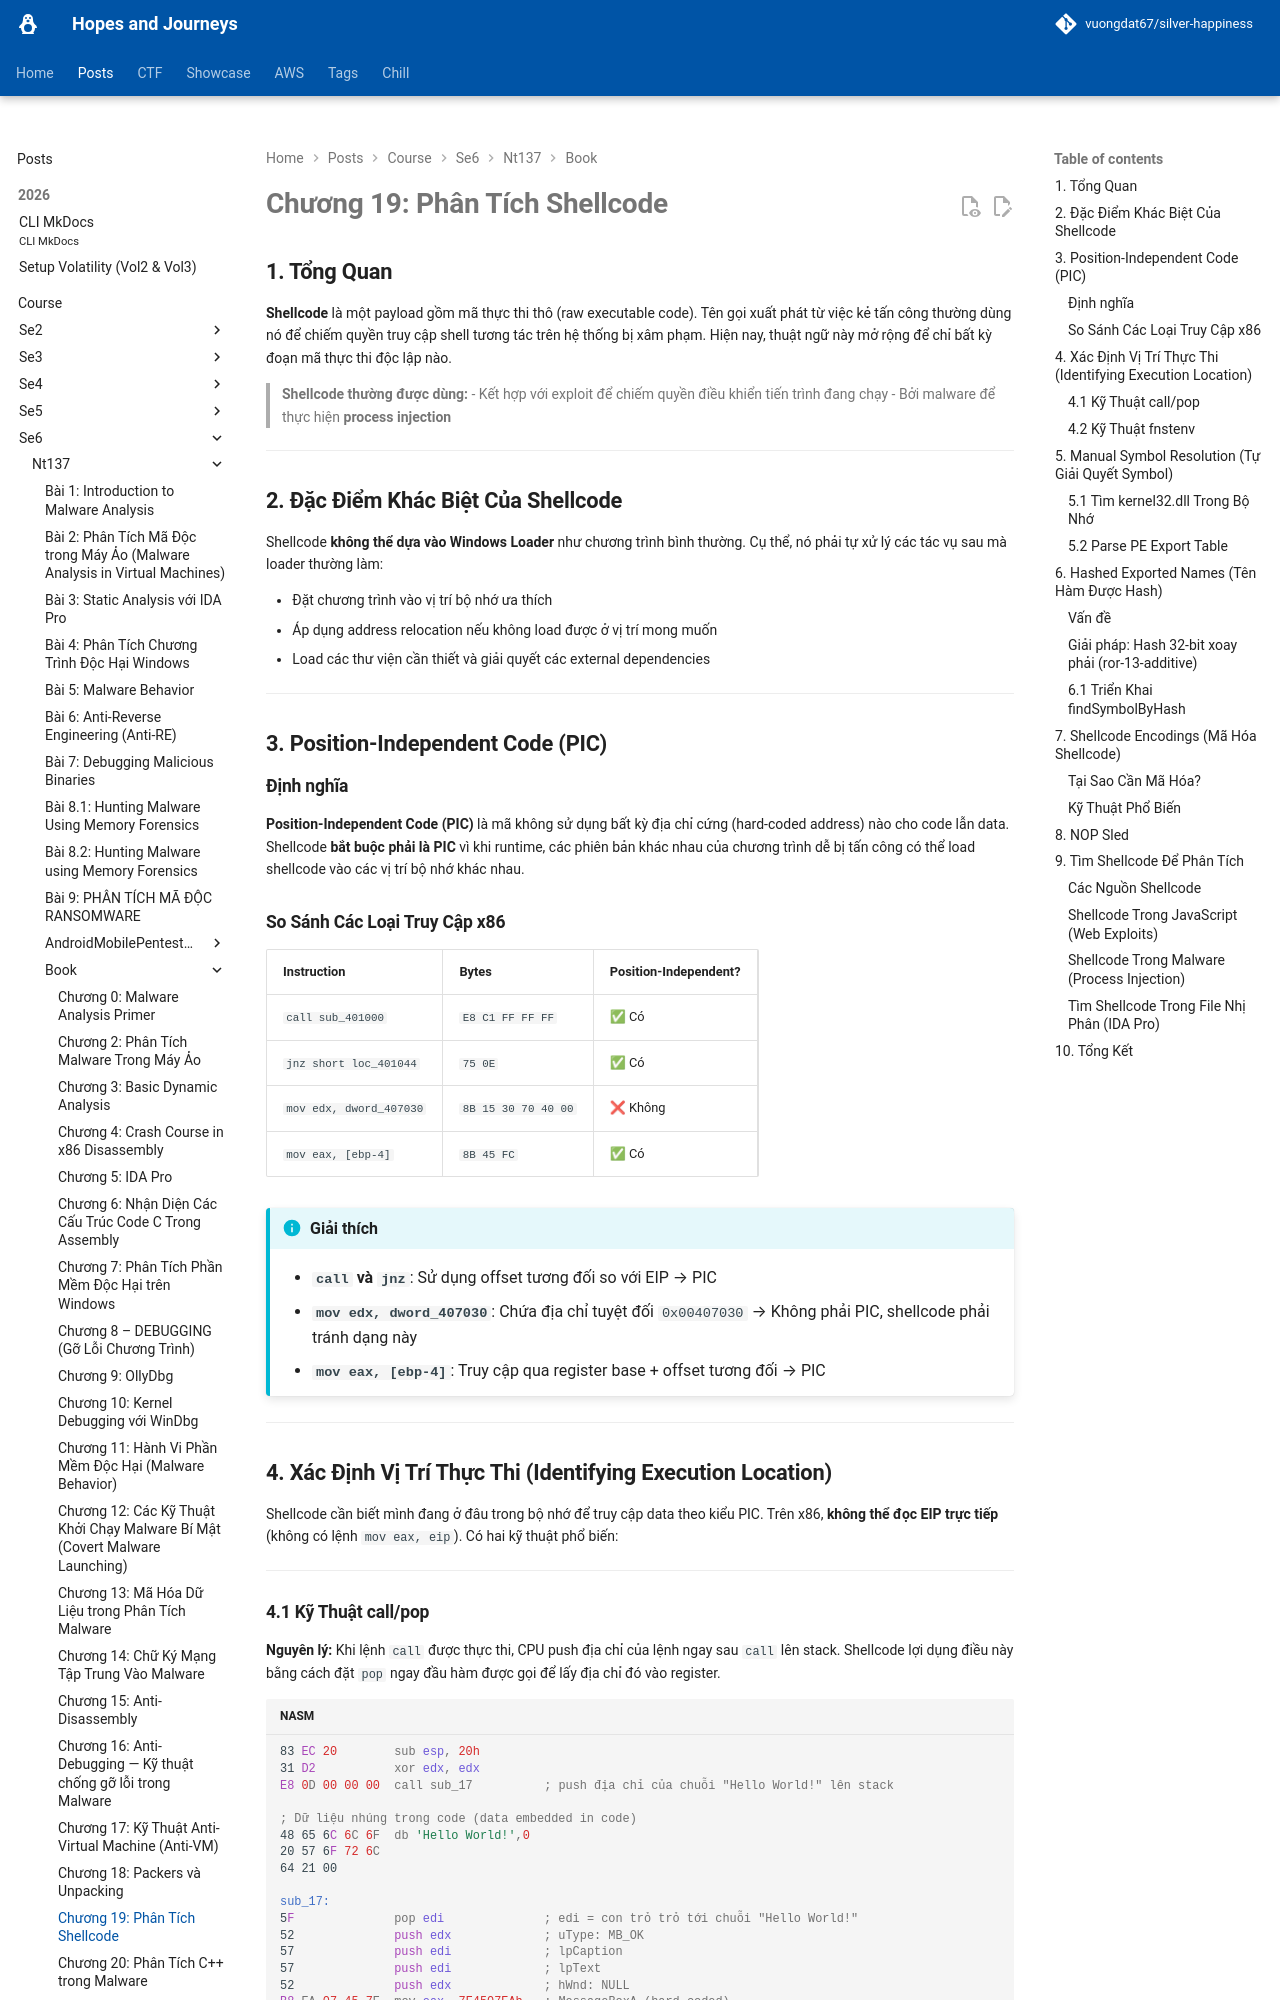

repository: vuongdat67/silver-happiness · page: posts/course/se6/nt137/Book/C19/index.html · generator: mkdocs

# Chương 19: Phân Tích Shellcode

## 1. Tổng Quan

**Shellcode** là một payload gồm mã thực thi thô (raw executable code). Tên gọi xuất phát từ việc kẻ tấn công thường dùng nó để chiếm quyền truy cập shell tương tác trên hệ thống bị xâm phạm. Hiện nay, thuật ngữ này mở rộng để chỉ bất kỳ đoạn mã thực thi độc lập nào.

> **Shellcode thường được dùng:**
> - Kết hợp với exploit để chiếm quyền điều khiển tiến trình đang chạy
> - Bởi malware để thực hiện **process injection**

---

## 2. Đặc Điểm Khác Biệt Của Shellcode

Shellcode **không thể dựa vào Windows Loader** như chương trình bình thường. Cụ thể, nó phải tự xử lý các tác vụ sau mà loader thường làm:

- Đặt chương trình vào vị trí bộ nhớ ưa thích
- Áp dụng address relocation nếu không load được ở vị trí mong muốn
- Load các thư viện cần thiết và giải quyết các external dependencies

---

## 3. Position-Independent Code (PIC)

### Định nghĩa

**Position-Independent Code (PIC)** là mã không sử dụng bất kỳ địa chỉ cứng (hard-coded address) nào cho code lẫn data. Shellcode **bắt buộc phải là PIC** vì khi runtime, các phiên bản khác nhau của chương trình dễ bị tấn công có thể load shellcode vào các vị trí bộ nhớ khác nhau.

### So Sánh Các Loại Truy Cập x86

| Instruction | Bytes | Position-Independent? |
|---|---|---|
| `call sub_401000` | `E8 C1 FF FF FF` | ✅ Có |
| `jnz short loc_401044` | `75 0E` | ✅ Có |
| `mov edx, dword_407030` | `8B 15 30 70 40 00` | ❌ Không |
| `mov eax, [ebp-4]` | `8B 45 FC` | ✅ Có |

!!! info "Giải thích"
    - **`call` và `jnz`**: Sử dụng offset tương đối so với EIP → PIC
    - **`mov edx, dword_407030`**: Chứa địa chỉ tuyệt đối `0x00407030` → Không phải PIC, shellcode phải tránh dạng này
    - **`mov eax, [ebp-4]`**: Truy cập qua register base + offset tương đối → PIC

---

## 4. Xác Định Vị Trí Thực Thi (Identifying Execution Location)

Shellcode cần biết mình đang ở đâu trong bộ nhớ để truy cập data theo kiểu PIC. Trên x86, **không thể đọc EIP trực tiếp** (không có lệnh `mov eax, eip`). Có hai kỹ thuật phổ biến:

---
